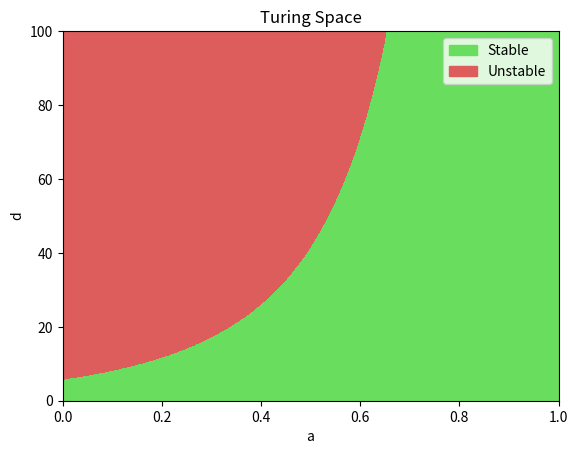

Recreate this plot in Python.
import numpy as np
from scipy.integrate import solve_ivp
import matplotlib.pyplot as plt
from matplotlib.colors import ListedColormap
import matplotlib.patches as mpatches


def is_turing_instability(a: np.array, b:float, d:np.array):
    """
    A function that returns True if we have the necessary Turing instability conditions based on parameters a, b, d in the Gierer Meinhardt model, and False otherwise.

    Parameters:
        a: np.array
        b: float
        d: np.array
        
    Returns:
        np.array
        An array with elements "True" if the combination of parameters forms the necessary conditions for Turing instability and elements "False" if otherwise.
    """
    #partial derivatives (computed by hand) evaluated at the fixed points (when f and g equal 0)
    fu = 2 * b / (a + 1) - b
    fv = -((b / (a + 1)) ** 2)
    gu = 2 * (a + 1) / b
    gv = -1.0

    #defining the conditions
    trace = fu + gv
    det = fu*gv - fv*gu
    leftside = gv + (d * fu)
    rightside = 2 * ((d)**(1/2)) * ((det)**(1/2))


    #now we check if the conditions are met (also need d > 0):
    truth_array = (d > 0) & (trace < 0) & (det > 0) & (leftside > rightside) & (rightside > 0)

    return truth_array


#now we plot a heatmap 
#we let b = 1
a_vals = np.linspace(0, 1, 1000)
d_vals = np.linspace(0, 100, 1000)
#for each of these combinations of values, we want to check if we have a turing instability.

#create a mesh grid to compute the turing instability in the entire plane
mesh_a, mesh_d = np.meshgrid(a_vals, d_vals)
#1000 by 1000 arrays: 1000 arrays with 1000 elements each
b = 1
mask_turing = is_turing_instability(mesh_a, b, mesh_d)
print(mask_turing.shape)
print(mask_turing[100])


def plot_turing_space():
    fig, ax = plt.subplots(1, 1)
    plt.xlabel("a")
    plt.ylabel("d")
    plt.title("Turing Space")
    cmap_red_green = ListedColormap(["#69dd5d", "#dd5d5d"])
    plt.contourf(mesh_a, mesh_d, mask_turing, cmap = cmap_red_green)
    #adding a legend based on the colors
    stable_patch = mpatches.Patch(color="#69dd5d", label="Stable")
    unstable_patch = mpatches.Patch(color="#dd5d5d", label="Unstable")
    plt.legend(handles=[stable_patch, unstable_patch], loc="upper right")
    plt.show()



if __name__ == "__main__":
    plot_turing_space()


#we could also try to animate this and plot for different values of b to see how the region evolves